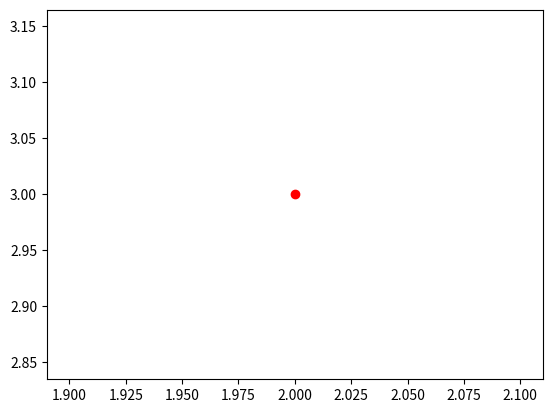

Write the Python code that produced this figure.
import matplotlib.pyplot as plt
import numpy as np



z=complex(2,3)
plt.plot(z.real,z.imag, 'ro')
plt.show()

